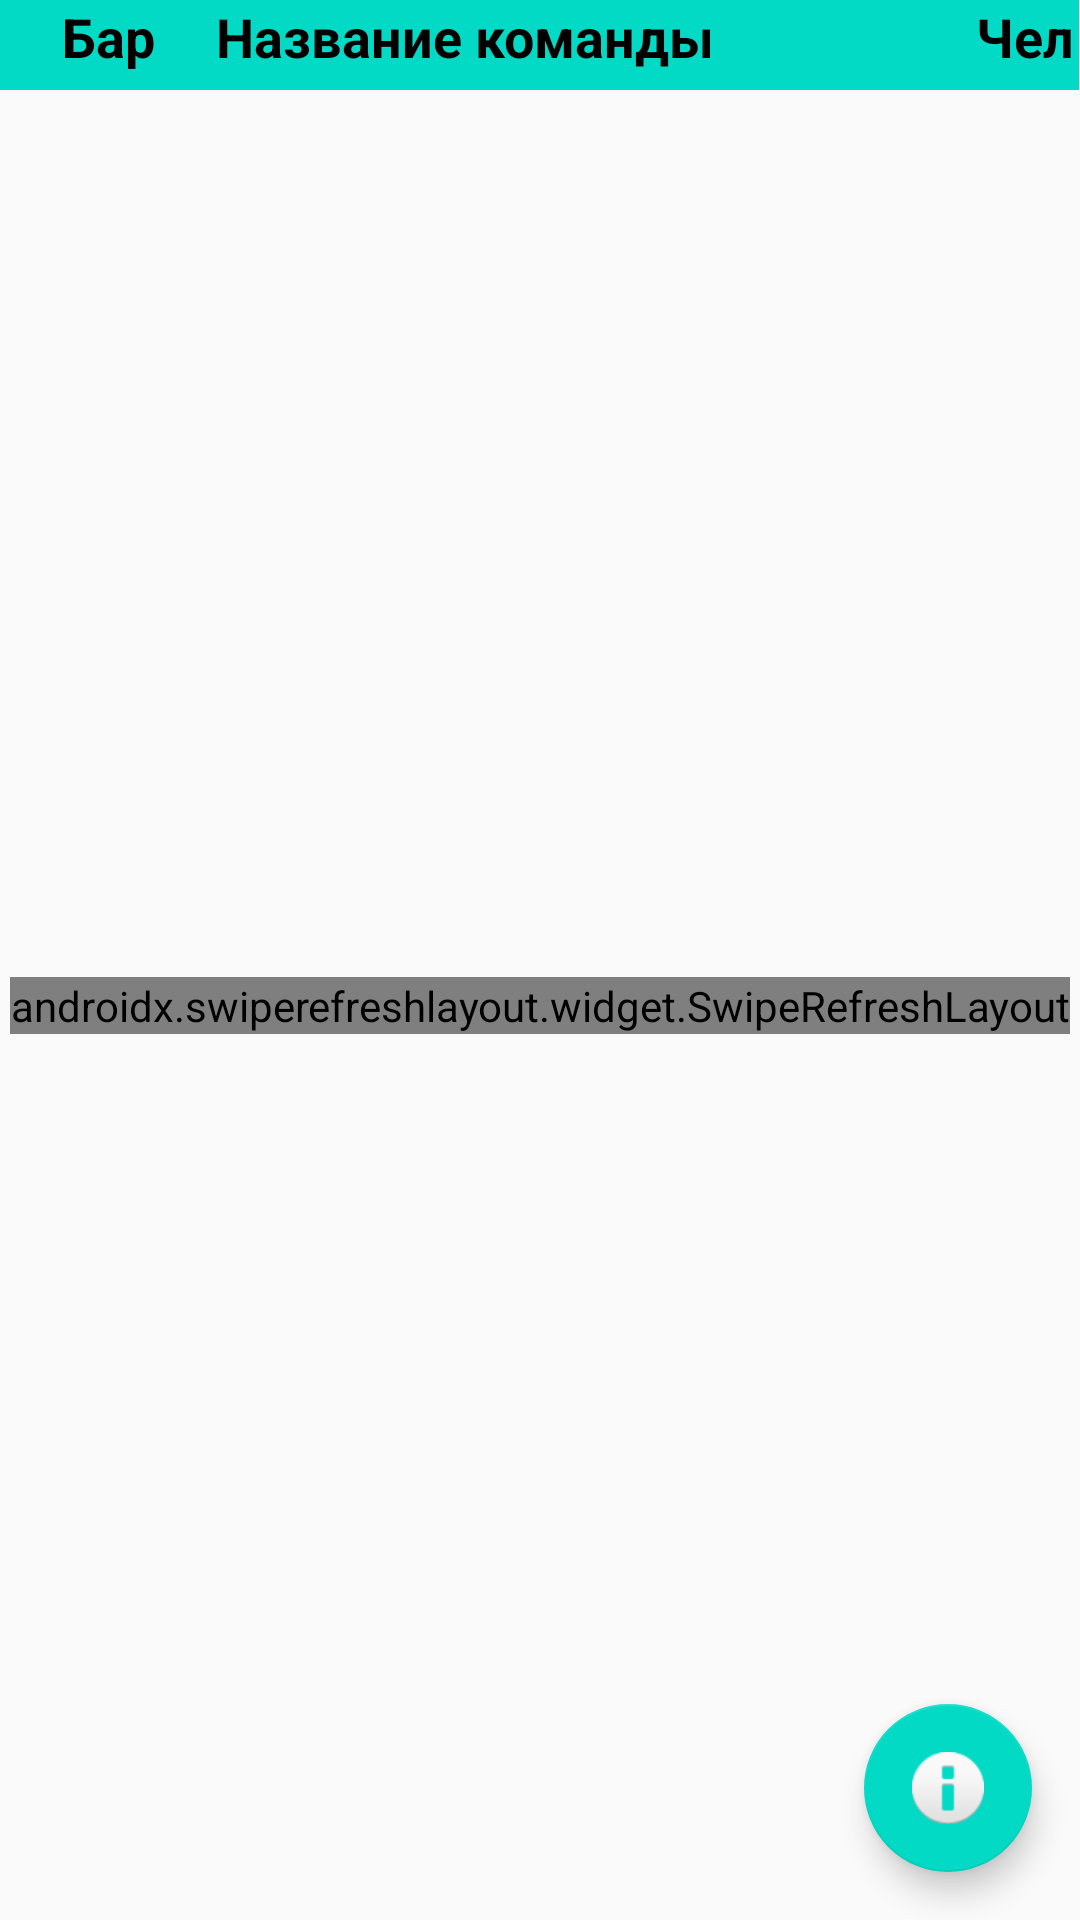

Write the Android layout XML for this screen, with the resource values it uses.
<!-- AndroidManifest.xml: activity theme AppTheme.NoActionBar -->
<!-- res/layout/activity_main.xml -->
<?xml version="1.0" encoding="utf-8"?>
<androidx.constraintlayout.widget.ConstraintLayout xmlns:android="http://schemas.android.com/apk/res/android"
    xmlns:app="http://schemas.android.com/apk/res-auto"
    xmlns:tools="http://schemas.android.com/tools"
    android:layout_width="match_parent"
    android:layout_height="match_parent"
    tools:context=".MainActivity">

    <LinearLayout
        android:id="@+id/linearLayout"
        android:layout_width="match_parent"
        android:layout_height="30dp"
        app:layout_constraintEnd_toEndOf="parent"
        app:layout_constraintStart_toStartOf="parent"
        app:layout_constraintTop_toTopOf="parent">

        <TextView
            android:layout_width="0dp"
            android:layout_height="30dp"
            android:layout_weight="0.2"
            android:background="@color/design_default_color_secondary"
            android:text="Бар"
            android:textAlignment="center"
            android:textColor="#000000"
            android:textSize="18sp"
            android:textStyle="bold"
            android:topLeftRadius="12dp" />

        <TextView
            android:layout_width="0dp"
            android:layout_height="30dp"
            android:layout_weight="0.7"
            android:background="@color/design_default_color_secondary"
            android:text="Название команды"
            android:textAlignment="textStart"
            android:textColor="#000000"
            android:textSize="18sp"
            android:textStyle="bold" />

        <TextView
            android:layout_width="0dp"
            android:layout_height="30dp"
            android:layout_weight="0.1"
            android:background="@color/design_default_color_secondary"
            android:text="Чел"
            android:textAlignment="center"
            android:textColor="#000000"
            android:textSize="18sp"
            android:textStyle="bold" />

    </LinearLayout>

    <androidx.swiperefreshlayout.widget.SwipeRefreshLayout
        android:id="@+id/swipe"
        android:layout_width="wrap_content"
        android:layout_height="wrap_content"
        android:paddingLeft="@dimen/activity_horizontal_margin"
        android:paddingTop="@dimen/activity_vertical_margin"
        android:paddingRight="@dimen/activity_horizontal_margin"
        android:paddingBottom="@dimen/activity_vertical_margin"
        app:layout_constraintBottom_toBottomOf="parent"
        app:layout_constraintEnd_toEndOf="parent"
        app:layout_constraintStart_toStartOf="parent"
        app:layout_constraintTop_toBottomOf="@+id/linearLayout">

        <ListView
            android:id="@+id/listView"
            android:layout_width="0dp"
            android:layout_height="wrap_content"
            android:clickable="false"
            app:layout_constraintEnd_toEndOf="parent"
            app:layout_constraintStart_toStartOf="parent"
            app:layout_constraintTop_toBottomOf="parent" />

    </androidx.swiperefreshlayout.widget.SwipeRefreshLayout>

    <TextView
        android:id="@+id/errorTextMain"
        android:layout_width="wrap_content"
        android:layout_height="wrap_content"
        android:layout_marginTop="48dp"
        app:layout_constraintEnd_toEndOf="parent"
        app:layout_constraintHorizontal_bias="0.498"
        app:layout_constraintStart_toStartOf="parent"
        app:layout_constraintTop_toTopOf="parent" />

    <com.google.android.material.floatingactionbutton.FloatingActionButton
        android:id="@+id/fab"
        android:layout_width="wrap_content"
        android:layout_height="wrap_content"
        android:layout_gravity="end|bottom"
        android:layout_margin="16dp"
        android:layout_marginEnd="8dp"
        android:src="@android:drawable/ic_dialog_info"
        app:layout_constraintBottom_toBottomOf="parent"
        app:layout_constraintEnd_toEndOf="parent" />
</androidx.constraintlayout.widget.ConstraintLayout>
<!-- resources referenced by this layout -->
<resources>
  <style name="AppTheme.NoActionBar">
          <item name="windowActionBar">false</item>
          <item name="windowNoTitle">true</item>
      </style>
</resources>
